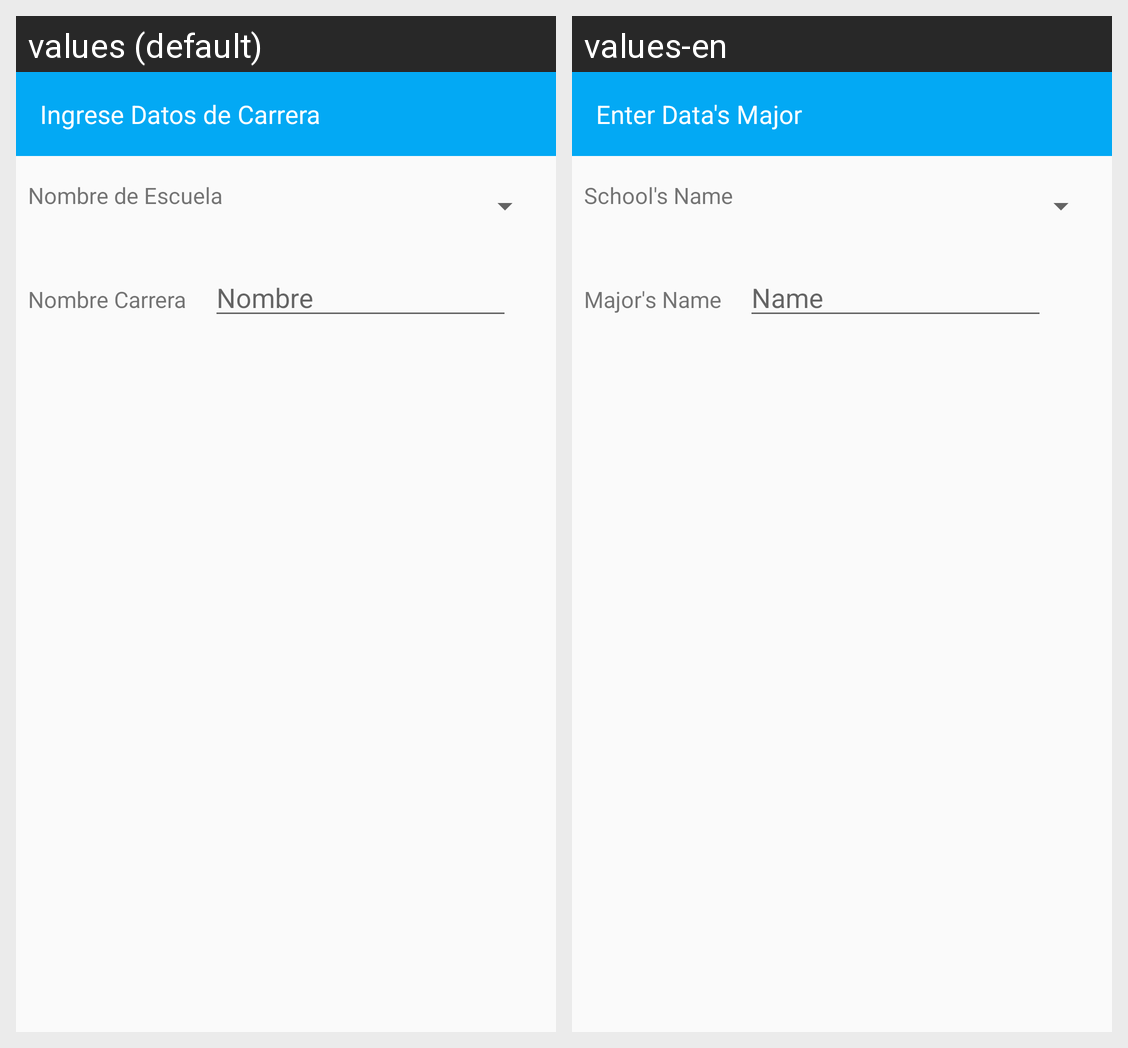

Locale-by-locale string values for the Android screen shown in this grid:
Android screen res/layout/dialogo_carrera.xml rendered under 2 locales, left to right: values (default), values-en. Device: Nexus 5 (rendered at 1080×1920; each locale shown at half size, 540×960, under a caption strip naming it); theme AppTheme.
Strings drawn on this screen, with the default value and each locale's value (text and hints the layout hard-codes, and strings that could not be matched under every locale, appear in the picture but are not listed):

title_agregar_carrera
  values: Ingrese Datos de Carrera
  values-en: Enter Data's Major

lbl_nom_escuela
  values: Nombre de Escuela
  values-en: School's Name

lbl_nom_carrera
  values: Nombre Carrera
  values-en: Major's Name

hint_nom
  values: Nombre
  values-en: Name
